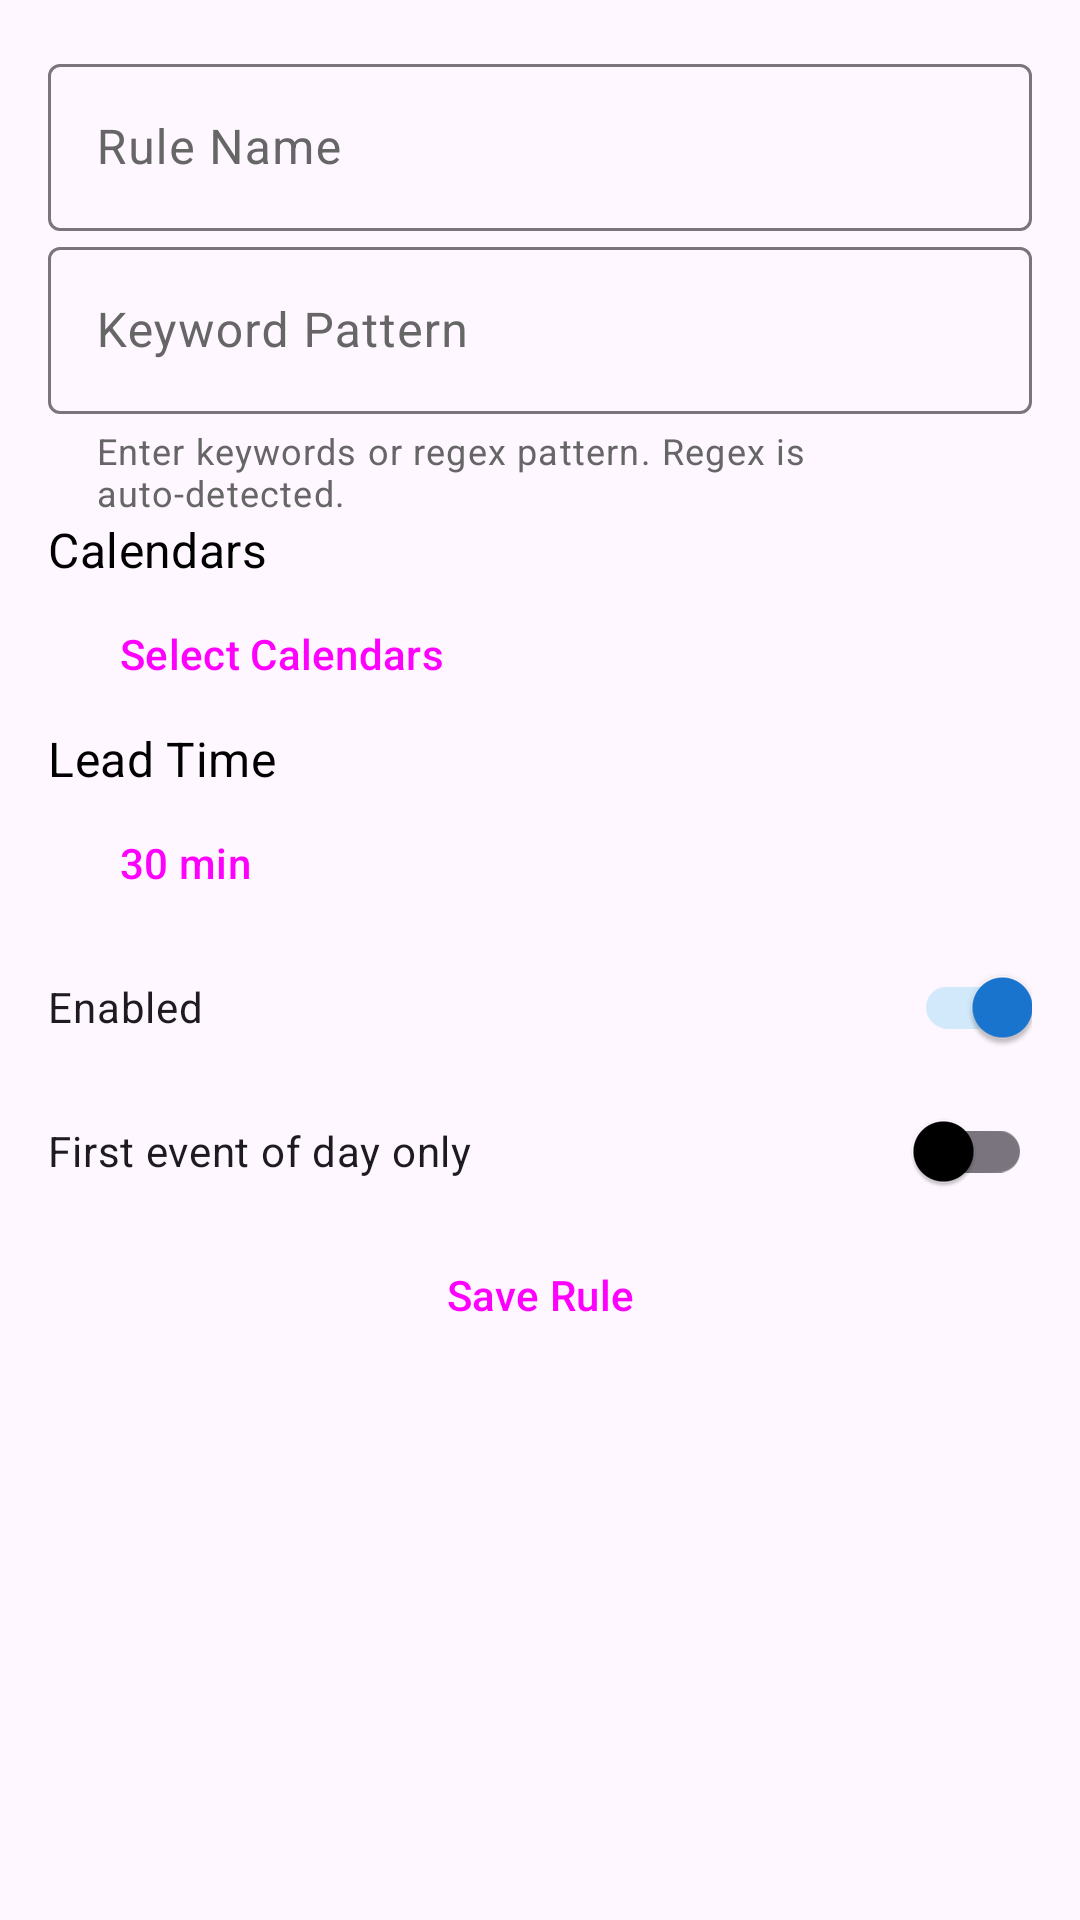

Layout XML and referenced resources for this Android screen:
<!-- AndroidManifest.xml: application theme Theme.CalendarAlarmScheduler -->
<!-- res/layout/fragment_rule_edit.xml -->
<?xml version="1.0" encoding="utf-8"?>
<ScrollView xmlns:android="http://schemas.android.com/apk/res/android"
    xmlns:app="http://schemas.android.com/apk/res-auto"
    xmlns:tools="http://schemas.android.com/tools"
    android:layout_width="match_parent"
    android:layout_height="match_parent"
    android:fillViewport="true"
    tools:context=".ui.rules.RuleEditFragment">

    <androidx.constraintlayout.widget.ConstraintLayout
        android:layout_width="match_parent"
        android:layout_height="wrap_content"
        android:padding="@dimen/padding">

        
        <com.google.android.material.textfield.TextInputLayout
            android:id="@+id/text_input_rule_name"
            android:layout_width="0dp"
            android:layout_height="wrap_content"
            android:layout_marginBottom="@dimen/spacing_lg"
            android:hint="@string/rule_name"
            app:layout_constraintEnd_toEndOf="parent"
            app:layout_constraintStart_toStartOf="parent"
            app:layout_constraintTop_toTopOf="parent">

            <com.google.android.material.textfield.TextInputEditText
                android:id="@+id/edit_text_rule_name"
                android:layout_width="match_parent"
                android:layout_height="wrap_content"
                android:inputType="text"
                android:maxLines="1" />

        </com.google.android.material.textfield.TextInputLayout>

        
        <com.google.android.material.textfield.TextInputLayout
            android:id="@+id/text_input_keyword_pattern"
            android:layout_width="0dp"
            android:layout_height="wrap_content"
            android:layout_marginBottom="@dimen/spacing_lg"
            android:hint="@string/keyword_pattern"
            app:helperText="Enter keywords or regex pattern. Regex is auto-detected."
            app:layout_constraintEnd_toEndOf="parent"
            app:layout_constraintStart_toStartOf="parent"
            app:layout_constraintTop_toBottomOf="@id/text_input_rule_name">

            <com.google.android.material.textfield.TextInputEditText
                android:id="@+id/edit_text_keyword_pattern"
                android:layout_width="match_parent"
                android:layout_height="wrap_content"
                android:inputType="text"
                android:maxLines="3" />

        </com.google.android.material.textfield.TextInputLayout>

        
        <TextView
            android:id="@+id/label_calendars"
            android:layout_width="wrap_content"
            android:layout_height="wrap_content"
            android:layout_marginBottom="@dimen/spacing_sm"
            android:text="Calendars"
            android:textAppearance="@style/TextAppearance.App.Title"
            app:layout_constraintStart_toStartOf="parent"
            app:layout_constraintTop_toBottomOf="@id/text_input_keyword_pattern" />

        <Button
            android:id="@+id/button_select_calendars"
            style="@style/Button.App.Outlined"
            android:layout_width="0dp"
            android:layout_height="wrap_content"
            android:layout_marginBottom="@dimen/spacing_lg"
            android:text="@string/select_calendars"
            android:textAlignment="textStart"
            app:icon="@drawable/ic_calendar"
            app:iconGravity="start"
            app:layout_constraintEnd_toEndOf="parent"
            app:layout_constraintStart_toStartOf="parent"
            app:layout_constraintTop_toBottomOf="@id/label_calendars" />

        
        <TextView
            android:id="@+id/label_lead_time"
            android:layout_width="wrap_content"
            android:layout_height="wrap_content"
            android:layout_marginBottom="@dimen/spacing_sm"
            android:text="Lead Time"
            android:textAppearance="@style/TextAppearance.App.Title"
            app:layout_constraintStart_toStartOf="parent"
            app:layout_constraintTop_toBottomOf="@id/button_select_calendars" />

        <Button
            android:id="@+id/button_select_lead_time"
            style="@style/Button.App.Outlined"
            android:layout_width="0dp"
            android:layout_height="wrap_content"
            android:layout_marginBottom="@dimen/spacing_xl"
            android:text="30 min"
            android:textAlignment="textStart"
            app:icon="@drawable/ic_timer"
            app:iconGravity="start"
            app:layout_constraintEnd_toEndOf="parent"
            app:layout_constraintStart_toStartOf="parent"
            app:layout_constraintTop_toBottomOf="@id/label_lead_time" />

        
        <com.google.android.material.switchmaterial.SwitchMaterial
            android:id="@+id/switch_enabled"
            android:layout_width="0dp"
            android:layout_height="wrap_content"
            android:layout_marginBottom="@dimen/spacing_lg"
            android:checked="true"
            android:text="@string/rule_enabled"
            android:textAppearance="@style/TextAppearance.App.Body"
            app:layout_constraintEnd_toEndOf="parent"
            app:layout_constraintStart_toStartOf="parent"
            app:layout_constraintTop_toBottomOf="@id/button_select_lead_time" />

        
        <com.google.android.material.switchmaterial.SwitchMaterial
            android:id="@+id/switch_first_event_only"
            android:layout_width="0dp"
            android:layout_height="wrap_content"
            android:layout_marginBottom="@dimen/spacing_xxl"
            android:checked="false"
            android:text="First event of day only"
            android:textAppearance="@style/TextAppearance.App.Body"
            app:layout_constraintEnd_toEndOf="parent"
            app:layout_constraintStart_toStartOf="parent"
            app:layout_constraintTop_toBottomOf="@id/switch_enabled" />

        
        <Button
            android:id="@+id/button_save"
            style="@style/Button.App"
            android:layout_width="0dp"
            android:layout_height="wrap_content"
            android:layout_marginBottom="@dimen/spacing_lg"
            android:text="@string/save_rule"
            app:layout_constraintEnd_toEndOf="parent"
            app:layout_constraintStart_toStartOf="parent"
            app:layout_constraintTop_toBottomOf="@id/switch_first_event_only" />

        
        <ProgressBar
            android:id="@+id/progress_bar"
            android:layout_width="wrap_content"
            android:layout_height="wrap_content"
            android:layout_marginTop="@dimen/spacing_lg"
            android:visibility="gone"
            app:layout_constraintEnd_toEndOf="parent"
            app:layout_constraintStart_toStartOf="parent"
            app:layout_constraintTop_toBottomOf="@id/button_save" />

    </androidx.constraintlayout.widget.ConstraintLayout>

</ScrollView>
<!-- resources referenced by this layout -->
<resources>
  <dimen name="padding">16dp</dimen>
  <dimen name="spacing_lg">16dp</dimen>
  <dimen name="spacing_sm">8dp</dimen>
  <dimen name="spacing_xl">24dp</dimen>
  <dimen name="spacing_xxl">32dp</dimen>
  <!-- drawable ic_calendar (drawable) -->
  <vector xmlns:android="http://schemas.android.com/apk/res/android"
      android:width="20dp"
      android:height="20dp"
      android:viewportWidth="24"
      android:viewportHeight="24"
      android:tint="?attr/colorOnSurface">
    <path
        android:fillColor="@android:color/white"
        android:pathData="M19,3h-1L18,1h-2v2L8,3L8,1L6,1v2L5,3c-1.11,0 -1.99,0.9 -1.99,2L3,19c0,1.1 0.89,2 2,2h14c1.1,0 2,-0.9 2,-2L21,5c0,-1.1 -0.9,-2 -2,-2zM19,19L5,19L5,8h14v11zM7,10h5v5L7,15z"/>
  </vector>
  <!-- drawable ic_timer (drawable) -->
  <vector xmlns:android="http://schemas.android.com/apk/res/android"
      android:width="20dp"
      android:height="20dp"
      android:viewportWidth="24"
      android:viewportHeight="24"
      android:tint="?attr/colorOnSurface">
    <path
        android:fillColor="@android:color/white"
        android:pathData="M15,1H9v2h6V1zM11,14h2V8h-2v6zM19.03,7.39l1.42-1.42c-0.43,-0.51 -0.9,-0.99 -1.41,-1.41l-1.42,1.42C16.07,4.74 14.12,4 12,4c-4.97,0 -9,4.03 -9,9s4.02,9 9,9s9,-4.03 9,-9C21,10.88 20.26,8.93 19.03,7.39zM12,20c-3.87,0 -7,-3.13 -7,-7s3.13,-7 7,-7s7,3.13 7,7S15.87,20 12,20z"/>
  </vector>
  <string name="keyword_pattern">Keyword Pattern</string>
  <string name="rule_enabled">Enabled</string>
  <string name="rule_name">Rule Name</string>
  <string name="save_rule">Save Rule</string>
  <string name="select_calendars">Select Calendars</string>
  <style name="Button.App" parent="@style/Widget.Material3.Button">
          <item name="android:fontFamily">sans-serif-medium</item>
      </style>
  <style name="Button.App.Outlined" parent="@style/Widget.Material3.Button.OutlinedButton">
          <item name="android:fontFamily">sans-serif-medium</item>
      </style>
  <style name="TextAppearance.App.Body" parent="@style/TextAppearance.Material3.BodyMedium">
          <item name="android:textColor">?attr/colorOnSurface</item>
      </style>
  <style name="TextAppearance.App.Title" parent="@style/TextAppearance.Material3.TitleMedium">
          <item name="android:textColor">?attr/colorOnSurface</item>
          <item name="android:fontFamily">sans-serif-medium</item>
      </style>
  <color name="primary">@color/primary_500</color>
  <color name="white">#FFFFFFFF</color>
  <color name="primary_100">#D1E9FB</color>
  <color name="primary_900">#073281</color>
  <color name="secondary">@color/secondary_500</color>
  <color name="secondary_100">#C8E6C9</color>
  <color name="secondary_900">#1B5E20</color>
  <color name="surface_variant_light">#F8F9FA</color>
  <color name="error">#FFF44336</color>
  <color name="primary_600">#1565C0</color>
  <color name="primary_500">#1976D2</color>
  <color name="secondary_500">#4CAF50</color>
</resources>
